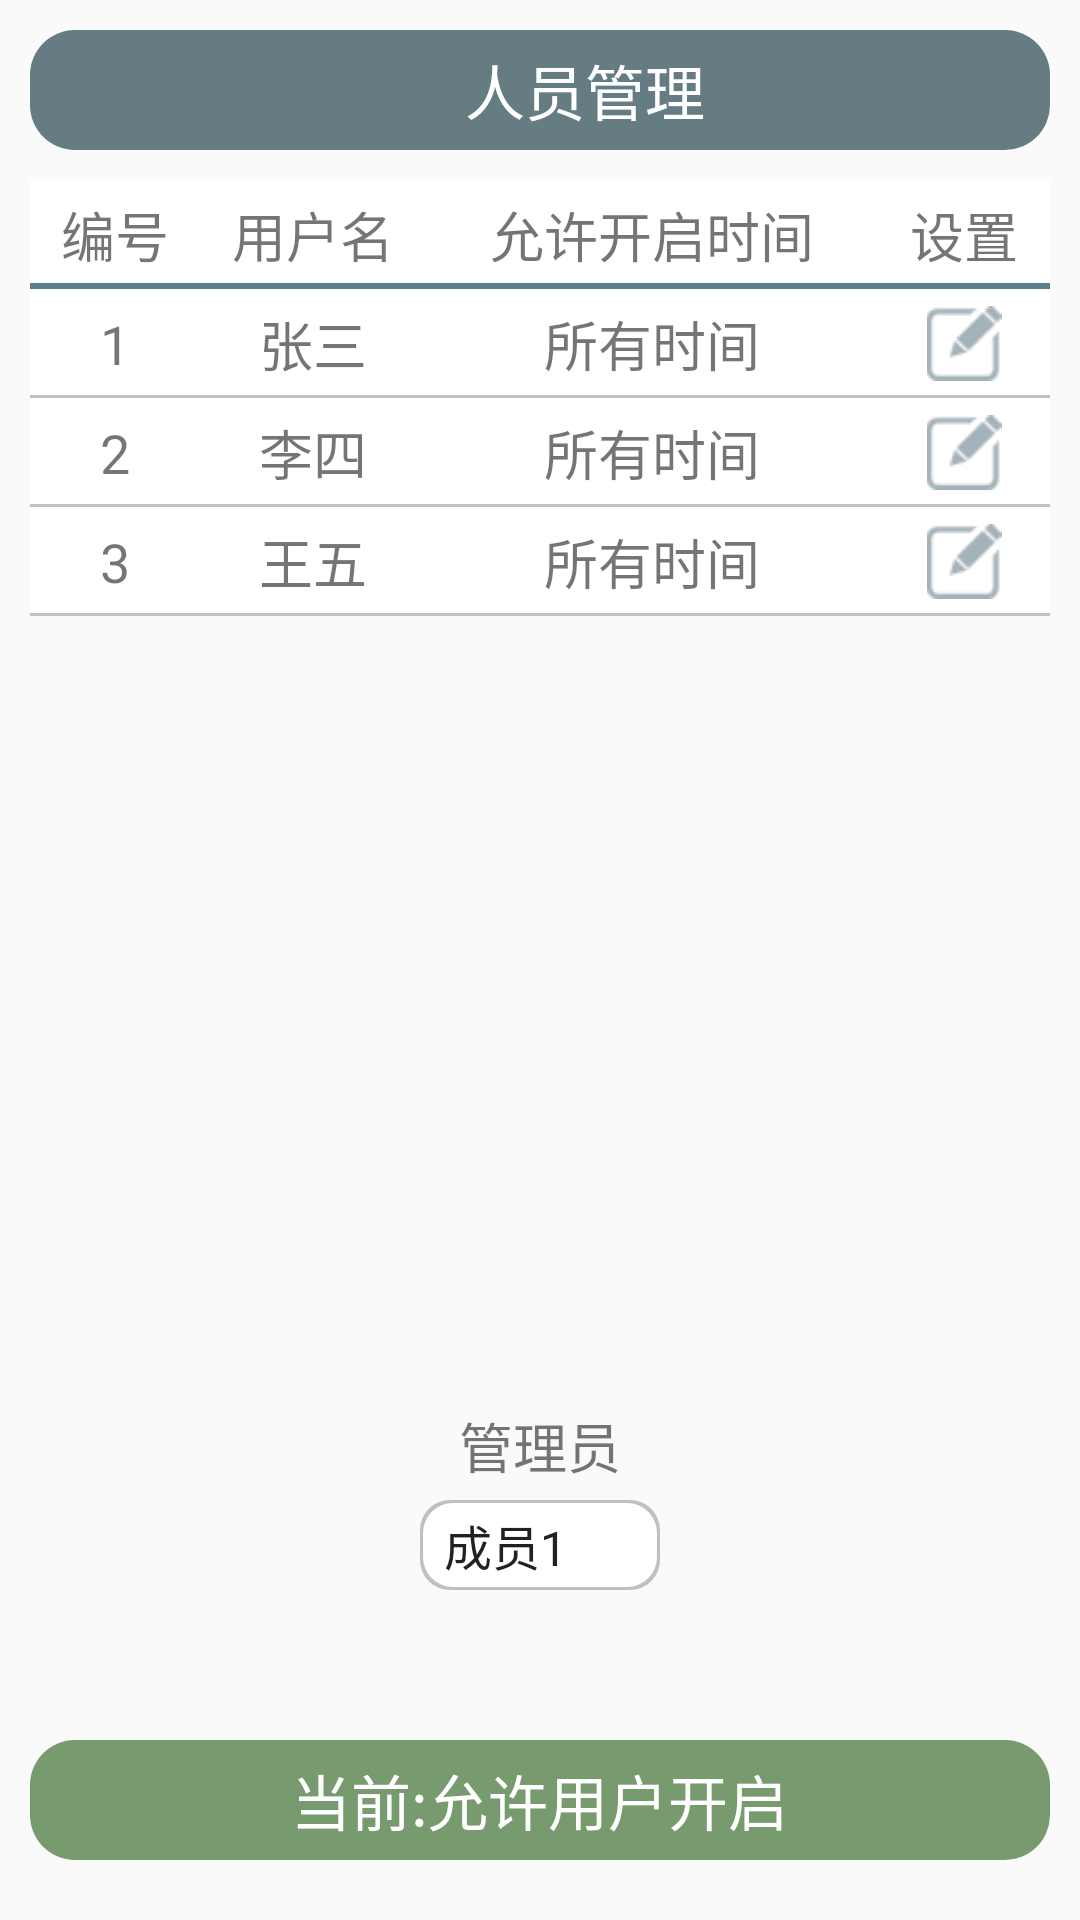

This screen was rendered from an Android layout file. Write that file and the resources it references.
<!-- AndroidManifest.xml: application theme Theme.Raspberry -->
<!-- res/layout/activity_role.xml -->
<?xml version="1.0" encoding="utf-8"?>
<androidx.constraintlayout.widget.ConstraintLayout xmlns:android="http://schemas.android.com/apk/res/android"
    xmlns:app="http://schemas.android.com/apk/res-auto"
    xmlns:tools="http://schemas.android.com/tools"
    android:layout_width="match_parent"
    android:layout_height="match_parent"
    tools:context=".ui.role.Role"
    android:padding="10dp">

    <LinearLayout
        android:id="@+id/table_top"
        android:layout_width="match_parent"
        android:layout_height="40dp"
        android:gravity="center"
        android:background="@drawable/rele_back">

        <ImageView
            android:layout_width="30dp"
            android:layout_height="30dp"
            android:scaleType="centerCrop"
            android:src="@drawable/ic_baseline_person_24"/>

        <TextView
            android:layout_width="wrap_content"
            android:layout_height="wrap_content"
            android:text="人员管理"
            android:textSize="20sp"
            android:textColor="#fff"/>

    </LinearLayout>

    <TableLayout
        android:layout_width="match_parent"
        android:layout_height="wrap_content"
        app:layout_constraintTop_toBottomOf="@id/table_top"
        android:layout_marginTop="10dp">

        <TableRow
            android:background="@drawable/back_table"
            android:paddingTop="5dp"
            android:paddingBottom="5dp">

            <TextView
                android:layout_width="wrap_content"
                android:layout_height="wrap_content"
                android:text="编号"
                android:textSize="18sp"
                android:layout_weight="1"
                android:gravity="center"/>

            <TextView
                android:layout_width="wrap_content"
                android:layout_height="wrap_content"
                android:text="用户名"
                android:textSize="18sp"
                android:layout_weight="1"
                android:gravity="center"/>

            <TextView
                android:layout_width="wrap_content"
                android:layout_height="wrap_content"
                android:text="允许开启时间"
                android:textSize="18sp"
                android:layout_weight="2"
                android:gravity="center"/>

            <TextView
                android:layout_width="wrap_content"
                android:layout_height="wrap_content"
                android:text="设置"
                android:textSize="18sp"
                android:layout_weight="1"
                android:gravity="center"/>

        </TableRow>

        <TableRow
            android:background="@drawable/me"
            android:gravity="center"
            android:paddingTop="5dp"
            android:paddingBottom="5dp">

            <TextView
                android:layout_width="wrap_content"
                android:layout_height="wrap_content"
                android:text="1"
                android:textSize="18sp"
                android:layout_weight="1"
                android:gravity="center"/>

            <TextView
                android:layout_width="wrap_content"
                android:layout_height="wrap_content"
                android:text="张三"
                android:textSize="18sp"
                android:layout_weight="1"
                android:gravity="center"/>

            <TextView
                android:layout_width="wrap_content"
                android:layout_height="wrap_content"
                android:text="所有时间"
                android:textSize="18sp"
                android:layout_weight="2"
                android:gravity="center"/>

            <ImageView
                android:layout_width="25dp"
                android:layout_height="25dp"
                android:src="@mipmap/bianji"
                android:layout_weight="1"/>

        </TableRow>

        <TableRow
            android:background="@drawable/me"
            android:gravity="center"
            android:paddingTop="5dp"
            android:paddingBottom="5dp">

            <TextView
                android:layout_width="wrap_content"
                android:layout_height="wrap_content"
                android:text="2"
                android:textSize="18sp"
                android:layout_weight="1"
                android:gravity="center"/>

            <TextView
                android:layout_width="wrap_content"
                android:layout_height="wrap_content"
                android:text="李四"
                android:textSize="18sp"
                android:layout_weight="1"
                android:gravity="center"/>

            <TextView
                android:layout_width="wrap_content"
                android:layout_height="wrap_content"
                android:text="所有时间"
                android:textSize="18sp"
                android:layout_weight="2"
                android:gravity="center"/>

            <ImageView
                android:layout_width="25dp"
                android:layout_height="25dp"
                android:src="@mipmap/bianji"
                android:layout_weight="1"/>

        </TableRow>

        <TableRow
            android:background="@drawable/me"
            android:gravity="center"
            android:paddingTop="5dp"
            android:paddingBottom="5dp">

            <TextView
                android:layout_width="wrap_content"
                android:layout_height="wrap_content"
                android:text="3"
                android:textSize="18sp"
                android:layout_weight="1"
                android:gravity="center"/>

            <TextView
                android:layout_width="wrap_content"
                android:layout_height="wrap_content"
                android:text="王五"
                android:textSize="18sp"
                android:layout_weight="1"
                android:gravity="center"/>

            <TextView
                android:layout_width="wrap_content"
                android:layout_height="wrap_content"
                android:text="所有时间"
                android:textSize="18sp"
                android:layout_weight="2"
                android:gravity="center"/>

            <ImageView
                android:layout_width="25dp"
                android:layout_height="25dp"
                android:src="@mipmap/bianji"
                android:layout_weight="1"/>

        </TableRow>

    </TableLayout>

    <LinearLayout
        android:layout_width="match_parent"
        android:layout_height="wrap_content"
        app:layout_constraintBottom_toTopOf="@id/role_btn"
        android:orientation="vertical"
        android:gravity="center"
        android:layout_marginBottom="50dp">

        <TextView
            android:layout_width="wrap_content"
            android:layout_height="wrap_content"
            android:text="管理员"
            android:textSize="18sp"
            android:layout_marginBottom="5dp"/>

        <Spinner
            android:id="@+id/spinner"
            android:layout_width="80dp"
            android:layout_height="30dp"
            android:entries="@array/spinners"
            android:dropDownWidth="80dp"
            android:spinnerMode="dropdown"
            android:background="@drawable/layerlist"/>

    </LinearLayout>

    <LinearLayout
        android:id="@+id/role_btn"
        android:layout_width="match_parent"
        android:layout_height="40dp"
        android:gravity="center"
        android:background="@drawable/rele_back2"
        app:layout_constraintBottom_toBottomOf="parent"
        android:layout_marginBottom="10dp">

        <TextView
            android:layout_width="wrap_content"
            android:layout_height="wrap_content"
            android:text="当前:允许用户开启"
            android:textSize="20sp"
            android:textColor="#fff"/>

    </LinearLayout>

</androidx.constraintlayout.widget.ConstraintLayout>
<!-- resources referenced by this layout -->
<resources>
  <string-array name="spinners">
          <item>成员1</item>
          <item>成员2</item>
          <item>成员3</item>
          <item>成员4</item>
          <item>成员5</item>
      </string-array>
  <!-- drawable back_table (drawable) -->
  <?xml version="1.0" encoding="utf-8"?>
  <layer-list xmlns:android="http://schemas.android.com/apk/res/android">
      <item>
          <shape>
              <solid android:color="#5d7f89"/>
          </shape>
      </item>
      <item android:bottom="2dp">
          <shape>
              <solid android:color="#fff"/>
          </shape>
      </item>
  </layer-list>
  <!-- drawable layerlist (drawable) -->
  <?xml version="1.0" encoding="utf-8"?>
  <layer-list xmlns:android="http://schemas.android.com/apk/res/android">
  
      <item>
          <shape>
              <solid android:color="#bfc0c2"/>
              <corners
                  android:topLeftRadius="10dp"
                  android:topRightRadius="10dp"
                  android:bottomRightRadius="10dp"
                  android:bottomLeftRadius="10dp"/>
          </shape>
      </item>
  
      <item android:bottom="1dp"
          android:top="1dp"
          android:left="1dp"
          android:right="1dp">
          <shape>
              <solid android:color="#fff"/>
              <corners
                  android:topLeftRadius="10dp"
                  android:topRightRadius="10dp"
                  android:bottomRightRadius="10dp"
                  android:bottomLeftRadius="10dp"/>
          </shape>
      </item>
  </layer-list>
  <!-- drawable me (drawable) -->
  <?xml version="1.0" encoding="utf-8"?>
  <layer-list xmlns:android="http://schemas.android.com/apk/res/android">
  
      <item>
          <shape>
              <solid android:color="#bfc0c2"/>
          </shape>
      </item>
  
      <item android:bottom="1dp">
          <shape>
              <solid android:color="#fff"/>
          </shape>
      </item>
  </layer-list>
  <!-- drawable rele_back (drawable) -->
  <?xml version="1.0" encoding="utf-8"?>
  <layer-list xmlns:android="http://schemas.android.com/apk/res/android">
      <item>
          <shape>
              <solid android:color="#647c82"/>
              <corners android:radius="15dp"/>
          </shape>
      </item>
  </layer-list>
  <!-- drawable rele_back2 (drawable) -->
  <?xml version="1.0" encoding="utf-8"?>
  <layer-list xmlns:android="http://schemas.android.com/apk/res/android">
      <item>
          <shape>
              <solid android:color="#779b6f"/>
              <corners android:radius="15dp"/>
          </shape>
      </item>
  </layer-list>
  <!-- mipmap bianji: png bitmap (mipmap-hdpi, 777 bytes) -->
  <style name="Theme.Raspberry" parent="Theme.MaterialComponents.DayNight.DarkActionBar.Bridge">
  
  
          
          <item name="colorPrimary">@color/purple_500</item>
          <item name="colorPrimaryVariant">@color/purple_700</item>
          <item name="colorOnPrimary">@color/white</item>
          
          <item name="colorSecondary">@color/teal_200</item>
          <item name="colorSecondaryVariant">@color/teal_700</item>
          <item name="colorOnSecondary">@color/black</item>
          
          <item name="android:statusBarColor" tools:targetApi="l">?attr/colorPrimaryVariant</item>
          
      </style>
  <color name="purple_500">#FF6200EE</color>
  <color name="purple_700">#FF3700B3</color>
  <color name="white">#FFFFFFFF</color>
  <color name="teal_200">#FF03DAC5</color>
  <color name="teal_700">#FF018786</color>
  <color name="black">#FF000000</color>
</resources>
